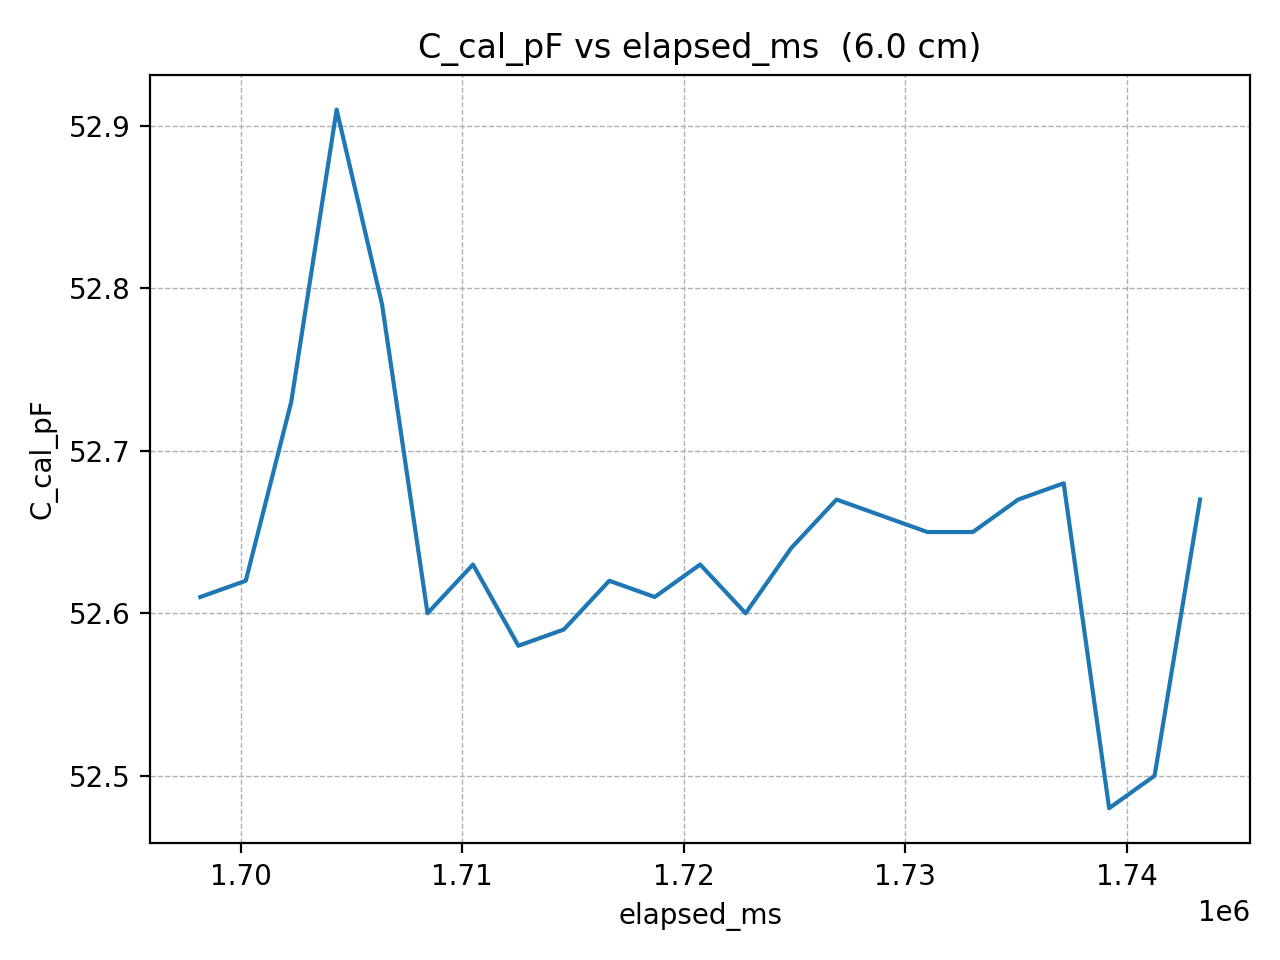

The table this chart was drawn from, first rows:
elapsed_ms, C_cal_pF
1698177, 52.61
1700228, 52.62
1702279, 52.73
1704330, 52.91
1706381, 52.79
1708432, 52.6
1710483, 52.63
1712534, 52.58
1714585, 52.59
1716636, 52.62
1718687, 52.61
1720738, 52.63
1722789, 52.6
1724840, 52.64
1726891, 52.67
1728942, 52.66
1730993, 52.65
1733044, 52.65
1735095, 52.67
1737146, 52.68
1739197, 52.48
1741248, 52.5
1743299, 52.67
